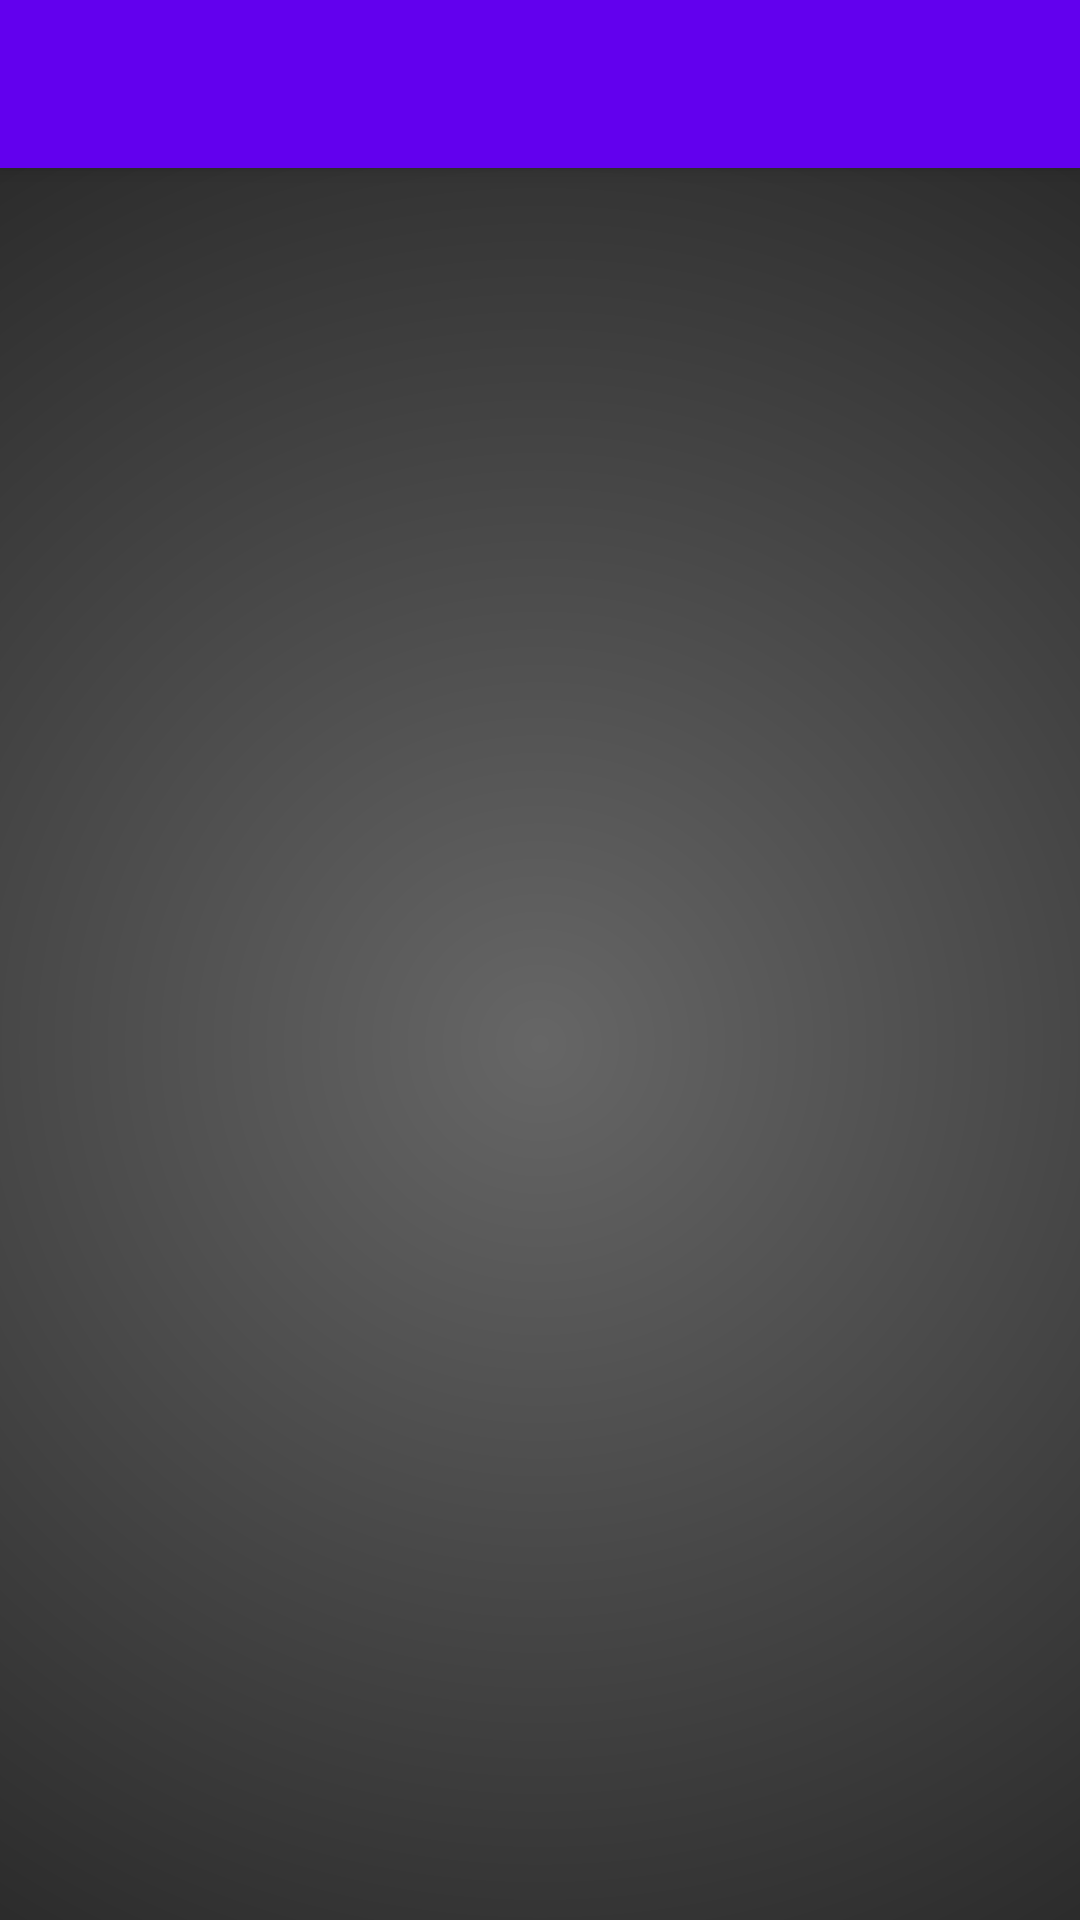

Layout XML and referenced resources for this Android screen:
<!-- AndroidManifest.xml: application theme AppTheme -->
<!-- res/layout/activity_file.xml -->
<?xml version="1.0" encoding="utf-8"?>
<android.support.design.widget.CoordinatorLayout xmlns:android="http://schemas.android.com/apk/res/android"
    xmlns:app="http://schemas.android.com/apk/res-auto"
    xmlns:tools="http://schemas.android.com/tools"
    android:layout_width="match_parent"
    android:layout_height="match_parent"
    tools:context=".FileActivity">

    <android.support.design.widget.AppBarLayout
        android:layout_width="match_parent"
        android:layout_height="wrap_content"
        android:theme="@style/AppTheme.AppBarOverlay">

        <android.support.v7.widget.Toolbar
            android:id="@+id/toolbar"
            android:layout_width="match_parent"
            android:layout_height="?attr/actionBarSize"
            android:background="?attr/colorPrimary"
            app:popupTheme="@style/AppTheme.PopupOverlay" />

    </android.support.design.widget.AppBarLayout>

    <include layout="@layout/content_file" />

</android.support.design.widget.CoordinatorLayout>
<!-- res/layout/content_file.xml (included above) -->
<?xml version="1.0" encoding="utf-8"?>
<android.support.constraint.ConstraintLayout
    xmlns:android="http://schemas.android.com/apk/res/android"
    xmlns:app="http://schemas.android.com/apk/res-auto"
    xmlns:tools="http://schemas.android.com/tools"
    android:layout_width="match_parent"
    android:layout_height="match_parent"
    app:layout_behavior="@string/appbar_scrolling_view_behavior"
    tools:context=".FileActivity"
    tools:showIn="@layout/activity_file">

    <android.support.v7.widget.RecyclerView
        android:id="@+id/rvwList"
        android:padding="4dp"
        android:layout_width="match_parent"
        android:layout_height="match_parent"
        android:background="@drawable/oval_gradient_black" />
    
</android.support.constraint.ConstraintLayout>
<!-- resources referenced by this layout -->
<resources>
  <!-- drawable oval_gradient_black (drawable) -->
  <shape xmlns:android="http://schemas.android.com/apk/res/android"
      android:shape="rectangle">
      <gradient
          android:startColor="#666666"
          android:endColor="#111111"
          android:centerX="50%"
          android:centerY="50%"
          android:gradientRadius="500dp"
          android:type="radial"/>
  </shape>
  <style name="AppTheme.AppBarOverlay" parent="ThemeOverlay.AppCompat.Dark.ActionBar" />
  <style name="AppTheme.PopupOverlay" parent="ThemeOverlay.AppCompat.Light" />
  <style name="AppTheme" parent="Theme.AppCompat.Light.DarkActionBar">
          
          <item name="colorPrimary">@color/colorPrimary</item>
          <item name="colorPrimaryDark">@color/colorPrimaryDark</item>
          <item name="colorAccent">@color/colorAccent</item>
      </style>
  <!-- not gathered from this repository: default colours our renderer supplied (Android Studio template values) -->
  <color name="colorPrimary">#FF6200EE</color>
  <color name="colorPrimaryDark">#FF3700B3</color>
  <color name="colorAccent">#FF03DAC5</color>
</resources>
